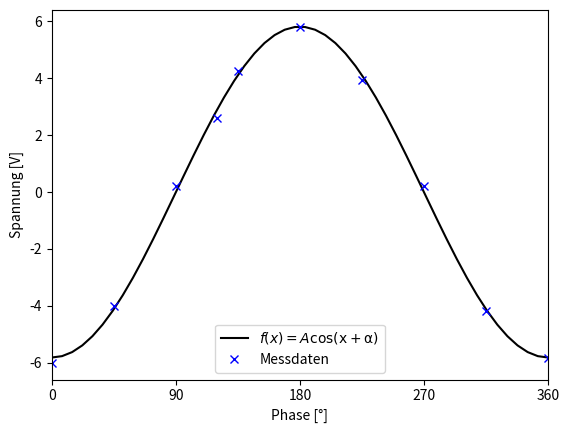
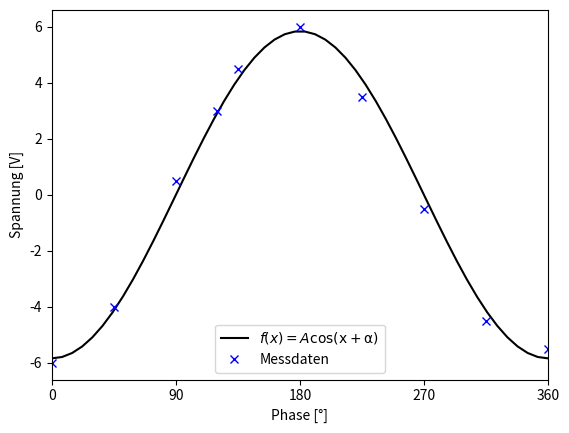
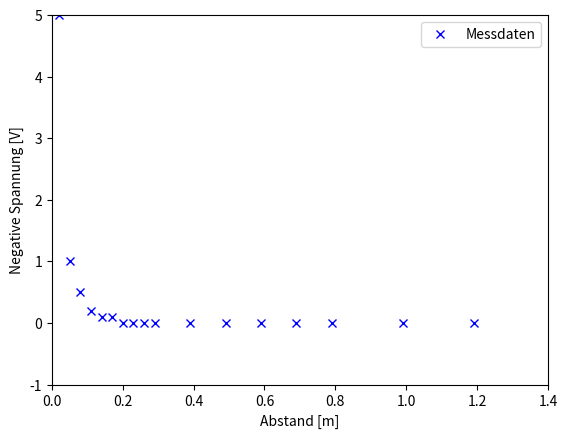

Source code (Python) for these figures, in order: (Note: this script raises an exception after producing the figures.)
import numpy as np
import math
import matplotlib.pyplot as plt
from scipy.optimize import curve_fit

xled=np.array([
	0.02,
	0.05,0.08,0.11,
	0.14,0.17,0.20,0.23,0.26,0.29,0.39,0.49,0.59,0.69,0.79,0.99,1.19])

yled=np.array([
	-5,-1,-0.5, 
	-0.2,-0.1,-0.09, -0.006,-0.0045,-0.0035,-0.0025,-0.001,-0.0007,-0.0005,-0.0003,-0.00025,-0.00012,-0.0001])

phase=np.array([
	0,	
	45	,
	90	,
	120,
	135,
	180,
	225,
	270,
	315,
	360])

yvolt=np.array([
	-6.00	,
	-4.00	,
	0.20	,
	2.62	,
	4.25	,
	5.81	,
	3.95	,
	0.20	,
	-4.17	,
	-5.83])	

ynoise=np.array([
	6.00,
	4.00,
	-0.50,
	-3.00,
	-4.50,
	-6.00,
	-3.50,
	0.50,
	4.50,
	5.50])

def f(x, a):
	return a*np.cos(x/180*np.pi)

def exp(x, b, c):
	return b*x**(-c)

def lin(x, d, e):
	return d*x+e

xplot = np.linspace(0.001,360)
#Ohne Störung
plt.xlabel(r"Phase [°]")
plt.ylabel(r"Spannung [V]")
plt.xlim(0,360)
plt.xticks([0,90,180,270,360])
params,covar = curve_fit(f,phase,yvolt, p0=[-3])
plt.plot(xplot, f(xplot, params),"k",label=r"$f(x)=A \mathrm{cos(x+\alpha)}$")
plt.plot(phase,yvolt,"bx",label="Messdaten")
plt.legend(loc="lower center")
plt.tight_layout
#plt.savefig("../Bilder/AusgangSpannung.pdf")
plt.close()

#Mit Störung
plt.xlabel(r"Phase [°]")
plt.ylabel(r"Spannung [V]")
plt.xlim(0,360)
plt.xticks([0,90,180,270,360])
params,covar = curve_fit(f,phase,-ynoise, p0=[3])
plt.plot(xplot, f(xplot, params),"k",label=r"$f(x)=A \mathrm{cos(x+\alpha)}$")
plt.plot(phase,-ynoise,"bx",label="Messdaten")
plt.legend(loc="lower center")
plt.tight_layout
#plt.savefig("../Bilder/AusgangStoerung.pdf")
plt.show()

#LED
plt.ylim(-1,5)
plt.xlim(0,1.4)
plt.xlabel(r"Abstand [m]")
plt.ylabel(r"Negative Spannung [V]")
params,covar = curve_fit(exp,xled,-yled, p0=[1,-2])
#plt.plot(xplot, exp(xplot, *params),"b",label=r"$f(x)=A \mathrm{cos(x+\alpha)}$")
#print(*params)
plt.plot(xled,-yled,"bx",label="Messdaten")
plt.legend(loc="best")
plt.tight_layout
plt.savefig("../Bilder/LED.pdf")
plt.show()

plt.xlabel(r"Abstand [m]")
plt.ylabel(r"Negative Spannung [V]")
plt.yscale("log")
plt.xscale("log")
params,covar = curve_fit(exp,xled,-yled, p0=[1,-2])
#plt.plot(xplot, exp(xplot, *params),"b",label=r"$f(x)=A \mathrm{cos(x+\alpha)}$")
#print(*params)
plt.plot(xled,-yled,"bx",label="Messdaten")
plt.legend(loc="best")
plt.tight_layout
plt.savefig("../Bilder/LED_log.pdf")
plt.show()
